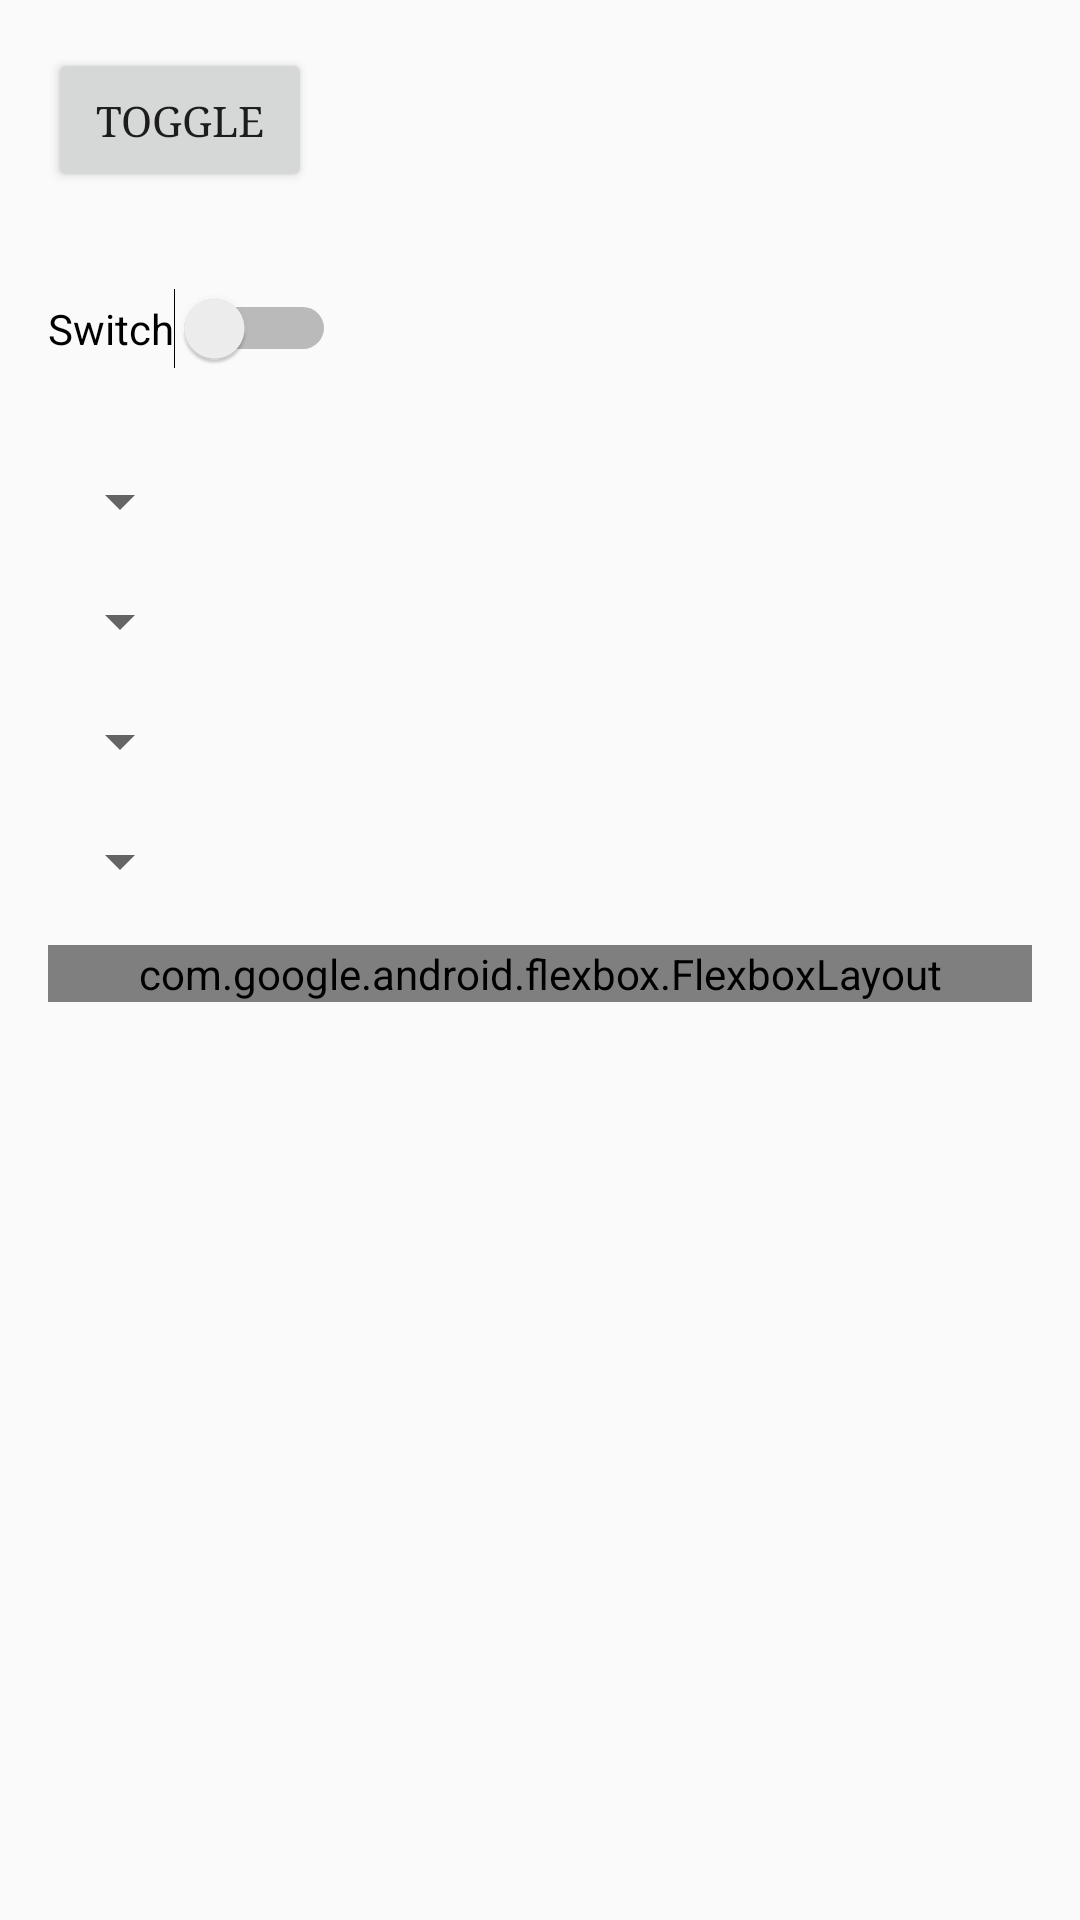

Android layout source for this screen:
<!-- AndroidManifest.xml: application theme AppTheme -->
<!-- res/layout/activity_main.xml -->
<?xml version="1.0" encoding="utf-8"?>
<androidx.constraintlayout.widget.ConstraintLayout xmlns:android="http://schemas.android.com/apk/res/android"
	xmlns:app="http://schemas.android.com/apk/res-auto"
	xmlns:tools="http://schemas.android.com/tools"
	app:fontFamily="serif"
	android:layout_width="match_parent"
	android:layout_height="match_parent"
	tools:context=".MainActivity">

	<ScrollView
		android:id="@+id/main_scroll"
		android:layout_width="0dp"
		android:layout_height="0dp"
		android:fillViewport="false"
		app:layout_constraintBottom_toBottomOf="parent"
		app:layout_constraintEnd_toEndOf="parent"
		app:layout_constraintStart_toStartOf="parent"
		app:layout_constraintTop_toTopOf="parent">


		<LinearLayout
			android:id="@+id/main_linear_layout"
			android:layout_width="match_parent"
			android:layout_height="wrap_content"
			android:orientation="vertical"
			android:visibility="visible">


			<Button
				android:id="@+id/button"
				android:layout_width="wrap_content"
				android:layout_height="wrap_content"
				android:layout_margin="16dp"
				android:text="@string/test_toggle"
				app:fontFamily="serif"
				app:layout_constraintStart_toStartOf="parent"
				app:layout_constraintTop_toTopOf="parent" />

			<Switch
				android:id="@+id/test"
				android:layout_width="wrap_content"
				android:layout_height="wrap_content"
				android:layout_margin="16dp"
				android:checked="false"
				android:text="Switch" />

			<Spinner android:id="@+id/feria_festa_spinner"         style="@style/spinners_nest_0" app:fontFamily="serif" />
			<Spinner android:id="@+id/proprium_spinner"            style="@style/spinners_nest_0" app:fontFamily="serif" />
			<Spinner android:id="@+id/proprium_de_tempore_spinner" style="@style/spinners_nest_1" app:fontFamily="serif" android:visibility="gone" />
			<Spinner android:id="@+id/adventus_spinner"            style="@style/spinners_nest_2" app:fontFamily="serif" android:visibility="gone" />
			<Spinner android:id="@+id/nativitas_spinner"           style="@style/spinners_nest_2" app:fontFamily="serif" android:visibility="gone" />
			<Spinner android:id="@+id/proprium_sanctorum_spinner"  style="@style/spinners_nest_1" app:fontFamily="serif" android:visibility="gone" />
			<Spinner android:id="@+id/januarii_spinner"            style="@style/spinners_nest_2" app:fontFamily="serif" android:visibility="gone" />
			<Spinner android:id="@+id/februarii_spinner"           style="@style/spinners_nest_2" app:fontFamily="serif" android:visibility="gone" />
			<Spinner android:id="@+id/feria_spinner"               style="@style/spinners_nest_0" app:fontFamily="serif" />
			<Spinner android:id="@+id/hora_spinner"                style="@style/spinners_nest_0" app:fontFamily="serif" />


			<com.google.android.flexbox.FlexboxLayout
				android:id="@+id/initial_orationes_flexbox_layout"
				android:layout_width="match_parent"
				android:layout_height="match_parent"
				android:layout_margin="16dp"
				app:flexWrap="wrap"
				app:alignItems="flex_start"
				app:alignContent="flex_start" >

				<TextView android:id="@+id/pater_noster"       style="@style/orationes"  app:fontFamily="serif" />
				<TextView android:id="@+id/ave_maria"          style="@style/orationes"  app:fontFamily="serif" />
				<TextView android:id="@+id/deus_in_adjutorium" style="@style/orationes"  app:fontFamily="serif" />
				<TextView android:id="@+id/gloria_patri_0"     style="@style/orationes"  app:fontFamily="serif" />

			</com.google.android.flexbox.FlexboxLayout>

			<TextView android:id="@+id/antiphona_1_1"   style="@style/antiphonae"          app:fontFamily="serif" />
			<TextView android:id="@+id/psalmus_1"       style="@style/psalmi_text"         app:fontFamily="serif" />
			<TextView android:id="@+id/gloria_patri_1"  style="@style/gloria_after_psalmi" app:fontFamily="serif" />
			<TextView android:id="@+id/antiphona_1_2"   style="@style/antiphonae"          app:fontFamily="serif" />

			<TextView android:id="@+id/antiphona_2_1"   style="@style/antiphonae"          app:fontFamily="serif" />
			<TextView android:id="@+id/psalmus_2"       style="@style/psalmi_text"         app:fontFamily="serif" />
			<TextView android:id="@+id/gloria_patri_2"  style="@style/gloria_after_psalmi" app:fontFamily="serif" />
			<TextView android:id="@+id/antiphona_2_2"   style="@style/antiphonae"          app:fontFamily="serif" />

			<TextView android:id="@+id/antiphona_3_1"   style="@style/antiphonae"          app:fontFamily="serif" />
			<TextView android:id="@+id/psalmus_3"       style="@style/psalmi_text"         app:fontFamily="serif" />
			<TextView android:id="@+id/gloria_patri_3"  style="@style/gloria_after_psalmi" app:fontFamily="serif" />
			<TextView android:id="@+id/antiphona_3_2"   style="@style/antiphonae"          app:fontFamily="serif" />

			<TextView android:id="@+id/antiphona_4_1"   style="@style/antiphonae"          app:fontFamily="serif" />
			<TextView android:id="@+id/psalmus_4"       style="@style/psalmi_text"         app:fontFamily="serif" />
			<TextView android:id="@+id/gloria_patri_4"  style="@style/gloria_after_psalmi" app:fontFamily="serif" />
			<TextView android:id="@+id/antiphona_4_2"   style="@style/antiphonae"          app:fontFamily="serif" />

			<TextView android:id="@+id/antiphona_5_1"   style="@style/antiphonae"          app:fontFamily="serif" />
			<TextView android:id="@+id/psalmus_5"       style="@style/psalmi_text"         app:fontFamily="serif" />
			<TextView android:id="@+id/gloria_patri_5"  style="@style/gloria_after_psalmi" app:fontFamily="serif" />

			<TextView android:id="@+id/psalmus_6"       style="@style/psalmi_text"         app:fontFamily="serif" />
			<TextView android:id="@+id/gloria_patri_6"  style="@style/gloria_after_psalmi" app:fontFamily="serif" />
			<TextView android:id="@+id/antiphona_5_2"   style="@style/antiphonae"          app:fontFamily="serif" />

			<TextView android:id="@+id/antiphona_6_1"   style="@style/antiphonae"          app:fontFamily="serif" />
			<TextView android:id="@+id/psalmus_7"       style="@style/psalmi_text"         app:fontFamily="serif" />
			<TextView android:id="@+id/gloria_patri_7"  style="@style/gloria_after_psalmi" app:fontFamily="serif" />

			<TextView android:id="@+id/psalmus_8"       style="@style/psalmi_text"         app:fontFamily="serif" />
			<TextView android:id="@+id/gloria_patri_8"  style="@style/gloria_after_psalmi" app:fontFamily="serif" />
			<TextView android:id="@+id/antiphona_6_2"   style="@style/antiphonae"          app:fontFamily="serif" />

			<TextView android:id="@+id/antiphona_7_1"   style="@style/antiphonae"          app:fontFamily="serif" />
			<TextView android:id="@+id/psalmus_9"       style="@style/psalmi_text"         app:fontFamily="serif" />
			<TextView android:id="@+id/gloria_patri_9"  style="@style/gloria_after_psalmi" app:fontFamily="serif" />

			<TextView android:id="@+id/psalmus_10"      style="@style/psalmi_text"         app:fontFamily="serif" />
			<TextView android:id="@+id/gloria_patri_10" style="@style/gloria_after_psalmi" app:fontFamily="serif" />
			<TextView android:id="@+id/antiphona_7_2"   style="@style/antiphonae"          app:fontFamily="serif" />

			<TextView android:id="@+id/antiphona_8_1"   style="@style/antiphonae"          app:fontFamily="serif" />
			<TextView android:id="@+id/psalmus_11"      style="@style/psalmi_text"         app:fontFamily="serif" />
			<TextView android:id="@+id/gloria_patri_11" style="@style/gloria_after_psalmi" app:fontFamily="serif" />

			<TextView android:id="@+id/psalmus_12"      style="@style/psalmi_text"         app:fontFamily="serif" />
			<TextView android:id="@+id/gloria_patri_12" style="@style/gloria_after_psalmi" app:fontFamily="serif" />
			<TextView android:id="@+id/antiphona_8_2"   style="@style/antiphonae"          app:fontFamily="serif" />

			
			<TextView android:id="@+id/antiphona_9_1"           style="@style/antiphonae"          app:fontFamily="serif" />
			<TextView android:id="@+id/canticum_isaiae_1"       style="@style/psalmi_text"         app:fontFamily="serif" />
			<TextView android:id="@+id/gloria_patri_13"         style="@style/gloria_after_psalmi" app:fontFamily="serif" />
			<TextView android:id="@+id/canticum_isaiae_2"       style="@style/psalmi_text"         app:fontFamily="serif" />
			<TextView android:id="@+id/gloria_patri_14"         style="@style/gloria_after_psalmi" app:fontFamily="serif" />
			<TextView android:id="@+id/canticum_eccelsiasticae" style="@style/psalmi_text"         app:fontFamily="serif" />
			<TextView android:id="@+id/gloria_patri_15"         style="@style/gloria_after_psalmi" app:fontFamily="serif" />
			<TextView android:id="@+id/antiphona_9_2"           style="@style/antiphonae"          app:fontFamily="serif" />

			<TextView app:fontFamily="serif" android:id="@+id/proprium_oratio" style="@style/proprium_oratio" />
		</LinearLayout>
	</ScrollView>


</androidx.constraintlayout.widget.ConstraintLayout>
<!-- resources referenced by this layout -->
<resources>
  <string name="test_toggle">toggle</string>
  <style name="antiphonae">
  		<item name="android:layout_width">wrap_content</item>
  		<item name="android:layout_height">wrap_content</item>
  		<item name="android:layout_margin">16dp</item>
  		<item name="android:textColor">#000</item>
  		<item name="android:textSize">14dp</item>
  		<item name="android:visibility">gone</item>
  	</style>
  <style name="gloria_after_psalmi">
  		<item name="android:layout_marginBottom">16dp</item>
  		<item name="android:layout_marginLeft">42dp</item>
  		<item name="android:layout_marginRight">16dp</item>
  		<item name="android:layout_marginTop">0dp</item>
  		<item name="android:layout_width">wrap_content</item>
  		<item name="android:layout_height">wrap_content</item>
  		<item name="android:textColor">#000</item>
  		<item name="android:textSize">16dp</item>
  		<item name="android:visibility">gone</item>
  	</style>
  <style name="orationes">
  		<item name="android:layout_width">wrap_content</item>
  		<item name="android:layout_height">wrap_content</item>
  		<item name="android:layout_marginBottom">5dp</item>
  		<item name="android:layout_marginRight">5dp</item>
  		<item name="android:layout_marginTop">5dp</item>
  		<item name="android:textColor">#000</item>
  		<item name="android:textSize">16dp</item>
  	</style>
  <style name="proprium_oratio">
  		<item name="android:layout_width">wrap_content</item>
  		<item name="android:layout_height">wrap_content</item>
  		<item name="android:layout_margin">16dp</item>
  		<item name="android:textColor">#000</item>
  		<item name="android:textSize">16dp</item>
  		<item name="android:visibility">visible</item>
  	</style>
  <style name="psalmi_text">
  		<item name="android:layout_marginBottom">0dp</item>
  		<item name="android:layout_marginLeft">16dp</item>
  		<item name="android:layout_marginRight">16dp</item>
  		<item name="android:layout_marginTop">0dp</item>
  		<item name="android:layout_width">match_parent</item>
  		<item name="android:layout_height">match_parent</item>
  		<item name="android:textColor">#000</item>
  		<item name="android:textSize">16dp</item>
  		<item name="android:visibility">gone</item>
      </style>
  <style name="spinners_nest_1">
  		<item name="android:layout_width">wrap_content</item>
  		<item name="android:layout_height">wrap_content</item>
  		<item name="android:layout_marginBottom">0dp        </item>
  		<item name="android:layout_marginLeft">48dp        </item>
  		<item name="android:layout_marginRight">16dp        </item>
  		<item name="android:layout_marginTop">0dp        </item>
  		<item name="android:spinnerMode">dropdown    </item>
  		<item name="android:textColor">#000        </item>
  		<item name="android:textSize">16sp        </item>
  	</style>
  <style name="spinners_nest_2">
  		<item name="android:layout_width">wrap_content</item>
  		<item name="android:layout_height">wrap_content</item>
  		<item name="android:layout_marginBottom">0dp        </item>
  		<item name="android:layout_marginLeft">80dp        </item>
  		<item name="android:layout_marginRight">16dp        </item>
  		<item name="android:layout_marginTop">0dp        </item>
  		<item name="android:spinnerMode">dropdown    </item>
  		<item name="android:textColor">#000        </item>
  		<item name="android:textSize">16sp        </item>
  	</style>
  <style name="AppTheme" parent="Theme.AppCompat.Light.NoActionBar">
          
          <item name="colorPrimary">@color/colorPrimary</item>
          <item name="colorPrimaryDark">@color/colorPrimaryDark</item>
          <item name="colorAccent">@color/colorAccent</item>
      </style>
  <color name="colorPrimary">#008577</color>
  <color name="colorPrimaryDark">#000000</color>
  <color name="colorAccent">#D81B60</color>
</resources>
